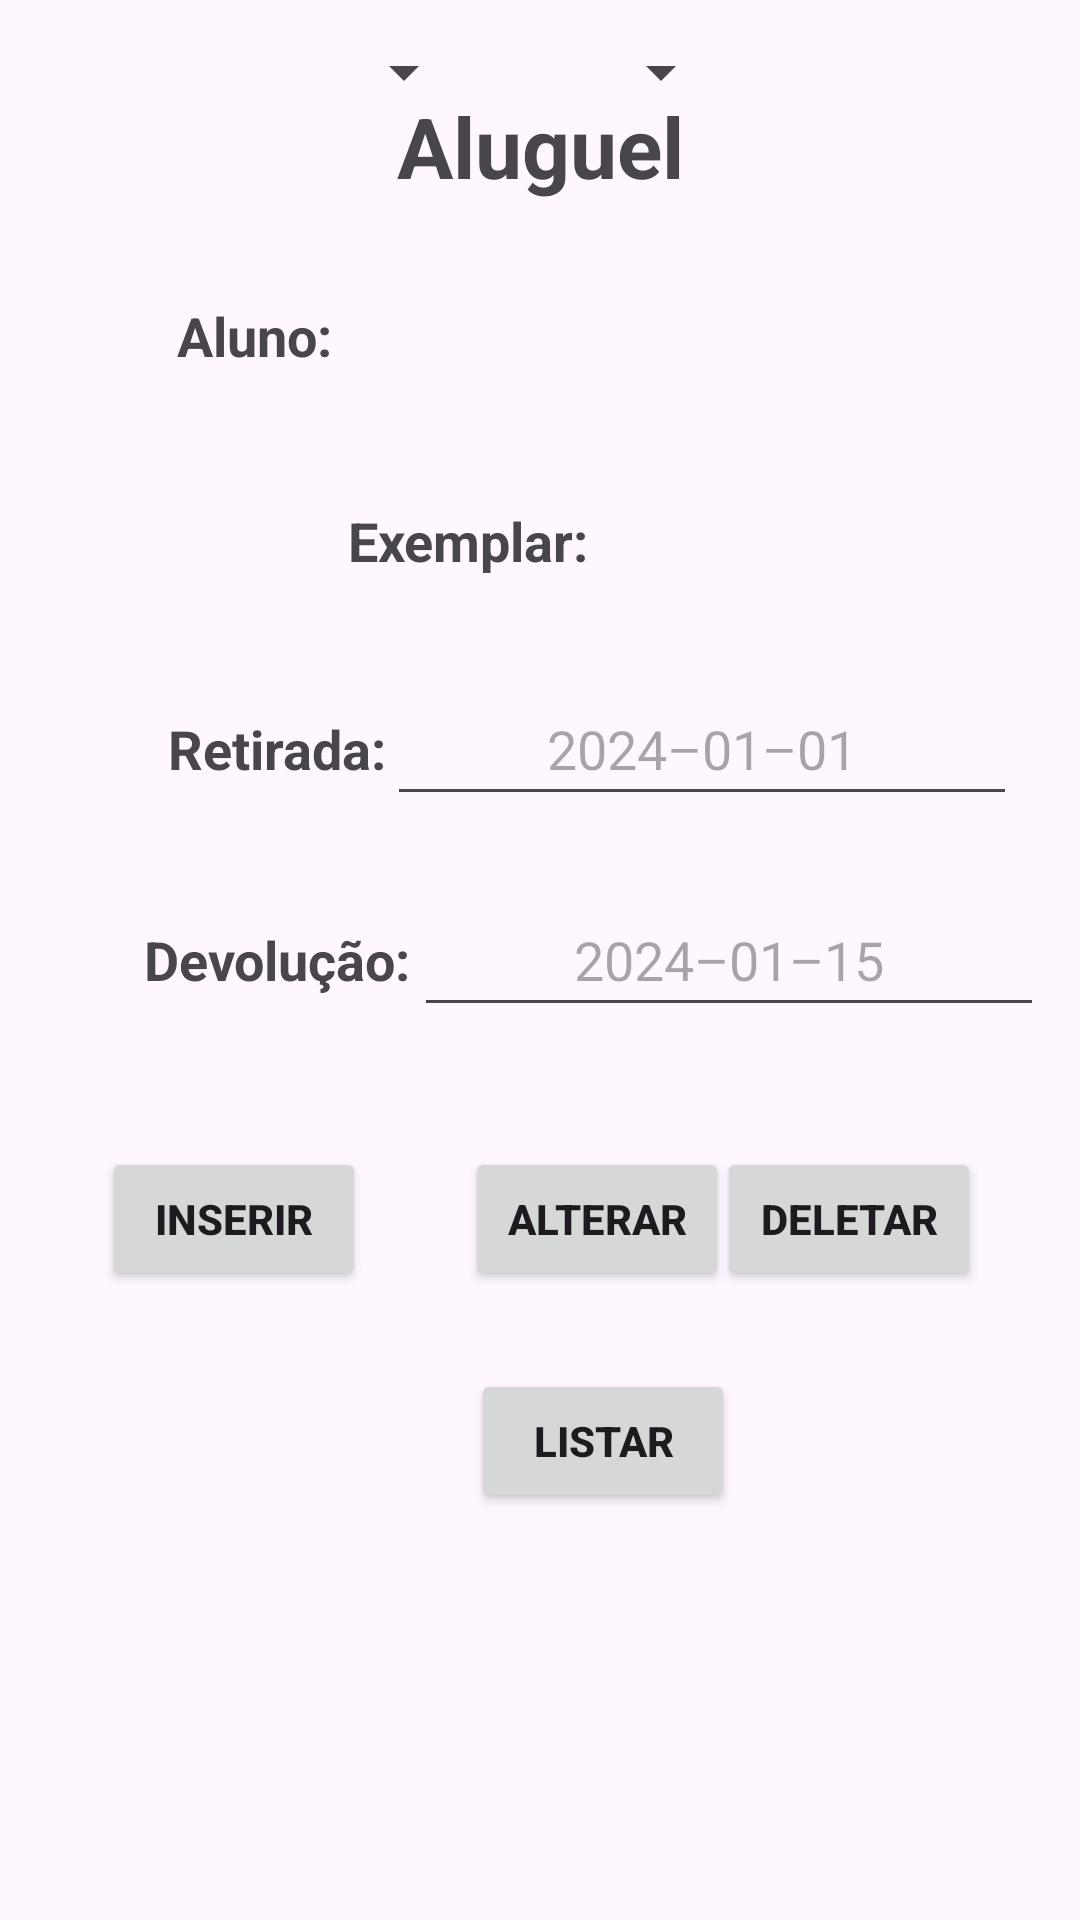

Layout XML and referenced resources for this Android screen:
<!-- AndroidManifest.xml: application theme Theme.Aluguel_livros -->
<!-- res/layout/fragment_aluguel.xml -->
<?xml version="1.0" encoding="utf-8"?>
<androidx.constraintlayout.widget.ConstraintLayout xmlns:android="http://schemas.android.com/apk/res/android"
    xmlns:app="http://schemas.android.com/apk/res-auto"
    xmlns:tools="http://schemas.android.com/tools"
    android:id="@+id/frameLayoutRental"
    android:layout_width="match_parent"
    android:layout_height="match_parent"
    tools:context=".AluguelFragment">

    <TextView
        android:id="@+id/tvTitutloAluguel"
        android:layout_width="wrap_content"
        android:layout_height="wrap_content"
        android:layout_marginTop="30dp"
        android:gravity="center_vertical"
        android:text="@string/aluguel_label"
        android:textSize="28sp"
        android:textStyle="bold"
        app:layout_constraintEnd_toEndOf="parent"
        app:layout_constraintStart_toStartOf="parent"
        app:layout_constraintTop_toTopOf="parent" />

    <TextView
        android:id="@+id/tvAluguelAlunoLabel"
        android:layout_width="wrap_content"
        android:layout_height="48dp"
        android:layout_marginStart="59dp"
        android:layout_marginTop="30dp"
        android:layout_marginBottom="30dp"
        android:gravity="center_vertical"
        android:text="@string/aluguel_aluno_label"
        android:textSize="18sp"
        android:textStyle="bold"
        app:layout_constraintBottom_toTopOf="@+id/tvAluguelExemplarLabel"
        app:layout_constraintStart_toStartOf="parent"
        app:layout_constraintTop_toBottomOf="@+id/tvTitutloAluguel" />

    <Spinner
        android:id="@+id/spinnerAluno"
        android:layout_width="wrap_content"
        android:layout_height="48dp"
        app:layout_constraintBaseline_toBaselineOf="@+id/tvAluguelAlunoLabel"
        app:layout_constraintStart_toEndOf="@+id/tvAluguelAlunoLabel" />

    <TextView
        android:id="@+id/tvAluguelExemplarLabel"
        android:layout_width="wrap_content"
        android:layout_height="48dp"
        android:layout_marginTop="108dp"
        android:layout_marginBottom="109dp"
        android:gravity="center_vertical"
        android:text="@string/aluguel_exemplar_label"
        android:textSize="18sp"
        android:textStyle="bold"
        app:layout_constraintBottom_toTopOf="@+id/etDataAluguelRetorno"
        app:layout_constraintEnd_toStartOf="@+id/spinnerExemplar"
        app:layout_constraintTop_toBottomOf="@+id/tvTitutloAluguel" />

    <Spinner
        android:id="@+id/spinnerExemplar"
        android:layout_width="wrap_content"
        android:layout_height="48dp"
        android:layout_marginStart="76dp"
        android:layout_marginEnd="76dp"
        app:layout_constraintBaseline_toBaselineOf="@+id/tvAluguelExemplarLabel"
        app:layout_constraintEnd_toEndOf="@+id/btnBuscarAluguel"
        app:layout_constraintStart_toStartOf="@+id/spinnerAluno" />

    <TextView
        android:id="@+id/tvDataAluguelRetiradaLabel"
        android:layout_width="wrap_content"
        android:layout_height="48dp"
        android:layout_marginTop="78dp"
        android:layout_marginBottom="79dp"
        android:gravity="center_vertical"
        android:text="@string/aluguel_dataRetirada_label"
        android:textSize="18sp"
        android:textStyle="bold"
        app:layout_constraintBottom_toBottomOf="@+id/tvDataAluguelDevolucaoLabel"
        app:layout_constraintEnd_toStartOf="@+id/etDataAluguelRetirada"
        app:layout_constraintTop_toTopOf="@+id/tvAluguelExemplarLabel" />

    <EditText
        android:id="@+id/etDataAluguelRetirada"
        android:layout_width="wrap_content"
        android:layout_height="48dp"
        android:layout_marginEnd="9dp"
        android:ems="10"
        android:hint="@string/aluguel_dataRetirada"
        android:importantForAutofill="no"
        android:inputType="date"
        android:textAlignment="center"
        app:layout_constraintBaseline_toBaselineOf="@+id/tvDataAluguelRetiradaLabel"
        app:layout_constraintEnd_toEndOf="@+id/etDataAluguelRetorno" />

    <TextView
        android:id="@+id/tvDataAluguelDevolucaoLabel"
        android:layout_width="wrap_content"
        android:layout_height="48dp"
        android:layout_marginEnd="1dp"
        android:gravity="center_vertical"
        android:text="@string/aluguel_dataRetorno_label"
        android:textSize="18sp"
        android:textStyle="bold"
        app:layout_constraintBottom_toBottomOf="parent"
        app:layout_constraintEnd_toStartOf="@+id/etDataAluguelRetorno"
        app:layout_constraintTop_toTopOf="parent" />

    <EditText
        android:id="@+id/etDataAluguelRetorno"
        android:layout_width="wrap_content"
        android:layout_height="48dp"
        android:ems="10"
        android:hint="@string/aluguel_dataRetorno"
        android:importantForAutofill="no"
        android:inputType="date"
        android:textAlignment="center"
        app:layout_constraintBaseline_toBaselineOf="@+id/tvDataAluguelDevolucaoLabel"
        app:layout_constraintEnd_toEndOf="@+id/btnAlterarAluguel"
        app:layout_constraintStart_toEndOf="@+id/btnAlterarAluguel" />

    <Button
        android:id="@+id/btnBuscarAluguel"
        android:layout_width="wrap_content"
        android:layout_height="wrap_content"
        android:layout_marginEnd="30dp"
        android:layout_marginBottom="30dp"
        android:text="@string/database_buscar"
        android:textStyle="bold"
        app:layout_constraintBottom_toTopOf="@+id/spinnerExemplar"
        app:layout_constraintEnd_toEndOf="parent" />

    <Button
        android:id="@+id/btnDeletarAluguel"
        android:layout_width="wrap_content"
        android:layout_height="wrap_content"
        android:layout_marginEnd="33dp"
        android:text="@string/database_deletar"
        android:textStyle="bold"
        app:layout_constraintBaseline_toBaselineOf="@+id/btnAlterarAluguel"
        app:layout_constraintEnd_toEndOf="parent" />

    <Button
        android:id="@+id/btnAlterarAluguel"
        android:layout_width="wrap_content"
        android:layout_height="wrap_content"
        android:layout_marginStart="33dp"
        android:layout_marginTop="40dp"
        android:text="@string/database_alterar"
        android:textStyle="bold"
        app:layout_constraintStart_toEndOf="@+id/btnInserirAluguel"
        app:layout_constraintTop_toBottomOf="@+id/etDataAluguelRetorno" />

    <Button
        android:id="@+id/btnInserirAluguel"
        android:layout_width="wrap_content"
        android:layout_height="wrap_content"
        android:layout_marginStart="34dp"
        android:text="@string/database_inserir"
        android:textStyle="bold"
        app:layout_constraintBaseline_toBaselineOf="@+id/btnAlterarAluguel"
        app:layout_constraintStart_toStartOf="parent" />

    <Button
        android:id="@+id/btnListarAluguel"
        android:layout_width="wrap_content"
        android:layout_height="wrap_content"
        android:layout_marginStart="2dp"
        android:layout_marginTop="26dp"
        android:text="@string/database_listar"
        android:textStyle="bold"
        app:layout_constraintStart_toStartOf="@+id/btnAlterarAluguel"
        app:layout_constraintTop_toBottomOf="@+id/btnAlterarAluguel" />

    <TextView
        android:id="@+id/tvSaídaAluguel"
        android:layout_width="wrap_content"
        android:layout_height="160dp"
        android:layout_marginEnd="41dp"
        android:gravity="center_vertical"
        android:scrollbars="vertical"
        app:layout_constraintBottom_toBottomOf="parent"
        app:layout_constraintEnd_toEndOf="@+id/btnListarAluguel" />

</androidx.constraintlayout.widget.ConstraintLayout>
<!-- resources referenced by this layout -->
<resources>
  <string name="aluguel_aluno_label">Aluno:</string>
  <string name="aluguel_dataRetirada">2024–01–01</string>
  <string name="aluguel_dataRetirada_label">Retirada:</string>
  <string name="aluguel_dataRetorno">2024–01–15</string>
  <string name="aluguel_dataRetorno_label">Devolução:</string>
  <string name="aluguel_exemplar_label">Exemplar:</string>
  <string name="aluguel_label">Aluguel</string>
  <string name="database_alterar">Alterar</string>
  <string name="database_buscar">Buscar</string>
  <string name="database_deletar">Deletar</string>
  <string name="database_inserir">Inserir</string>
  <string name="database_listar">Listar</string>
  <style name="Theme.Aluguel_livros" parent="Base.Theme.Aluguel_livros" />
  <style name="Base.Theme.Aluguel_livros" parent="Theme.Material3.DayNight">
          
          
      </style>
</resources>
